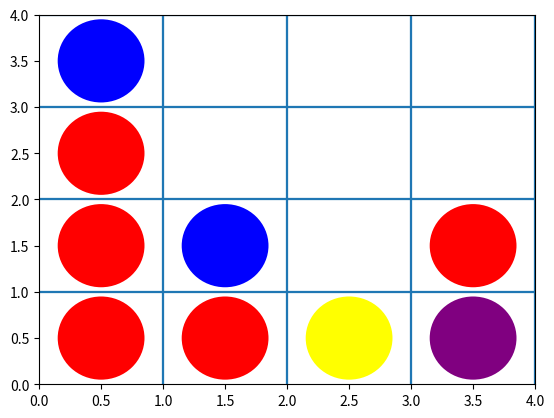

Write the Python code that produced this figure. (Note: this script raises an exception after producing the figure.)
# This is a code cell! You can click here to write/edit Python code
# then click on the "Run" button above to run it.

print("Hello, world! Welcome to EECS Day!")


# Fill in your first and last name below by replacing FirstName and LastName
# These are string types, and when you type string values they're surrounded
# with quotes.

first_name = "Steve"
last_name = "Jobs"

# Strings can be combined using the + operator This is called string
# concatenation
full_name = first_name + " " + last_name

# While we're at it, what's your favorite color?
favorite_color = "Purple"

# Now, what's your favorite number? This is a number type. Notice it doesn't
# have quotes? Numbers don't have them.
favorite_number = 0

# Is this lab cool? This is called a boolean type, it can either be True or
# False. The correct answer here is True, by the way ;)
lab_cool = True

# We can view the values of variables with print()
print("Full name:", full_name)

# We create the list here, starting with your first and last name in the
# first two positions. Notice how we can use values and variables
# interchangeably.
info = [first_name, last_name, "Hello!"]

# We print out the first value of the list, by indexing into position zero
print("info[0]: " + info[0])

# We can also change the value at a particular index in the list. Try
# putting a nickname in place of your first name!
info[0] = "Jeeves"

# Notice how the value at info[0] changed?
print("info[0], updated: " + info[0])

# We can also just print out the whole list!
print("info:", info)

# Using the len() function, we can also check to see how long a list is.
print("Length: ")
print(len(info))

# We can even add your favorite color!
# Note that info is a list while favorite_color is a string
# In Python you can add lists to join them, but you can't add a list to a
# string directly which is why we use "[" and "]" around favorite_color
# in order to first make it into a list with one element.
info = info + [favorite_color]

print("info:", info)

# Another common way to add an element to the end of a list is to use the 
# .append() method. One difference is that this changes the list without you having
# to assign the list to anything.
info.append(favorite_number)

print("info:", info)

print(0)
print(1)
print(2)
print(3)
print(4)

# This loop prints the numbers 0 through 4
for i in range(0, 5, 1):
    print(i)

# Here we loop over the contents of this list building up the variable
# "concatenated" as we go

loop_over_me = [first_name, last_name, "is", "the", "best"]

concatenated = ""
for element in loop_over_me:
    concatenated = concatenated + element + " "
    print(element)

print("Concatenated string:", concatenated)

import random as random
rolled_number = random.randrange(1,7) # picks numbers randomly from 1 (inclusive) to 7 (exclusive)
attempts = 1

while rolled_number != 6:
    print("You rolled a", rolled_number)
    attempts += 1
    rolled_number = random.randrange(1,7)

print("You rolled a", rolled_number)
print("It took you:", attempts, "attempts to roll a 6!")

# Try different values of i and see what's printed!
i = 0

if i < 0: # Checked first
    print("Negative")
elif i > 0: # Checked next
    print("Positive")
else: # Last
    print("Zero")

def range_print(end):
    for i in range(0, end + 1, 1):
        print(i)

range_print(5)

def range_return(start, end):
    lst = []
    for i in range(start, end + 1, 1):
        lst = lst + [i]
    return lst

print(range_return(1, 5))

# There are many ways to create a 2-D list in Python, the simplest 
# being to simply nest the lists within an outer list.
# The following list consists of students' names, ages, and favorite foods.
student_data = [["John", "15", "Pizza"], 
                ["Alice", "14", "Tacos"], 
                ["Bob", "16", "Burgers"]]

# Much like before, we can print out the first value of the list by 
# indexing into position zero. To get a specific value in the 2-D list, we
# must index into it twice, once for the outer list and once for the inner.
print("student_data[0]: ", student_data[0])
print("Alice's favorite food is " + student_data[1][2])

# We can similarly change the value at a particular index in the list.
# Try replacing Bob's student data with your own by filling in the blanks
# with the appropriate values. Also try adding a new entry to the student data.

# student_data[_] = _

print("Updated student data: ", student_data)

# We can also use loops to help set the values in a 2-D list.
# The following sets up a grid so that each element is the product of
# its row and column indices.
grid = [[0,0,0,0,0],
        [0,0,0,0,0],
        [0,0,0,0,0],
        [0,0,0,0,0]]

for i in range(4):
    for j in range(5):
        grid[i][j] = i*j
        
print(grid)

# Notice how the outer for loop ends at 4, which corresponds to the number
# of rows, while the inner for loop ends at 5 which corresponds to the columns.

def fizz_buzz(n):
    arr = []
    for a in range(n):
        i = a + 1
        if i % 15 == 0:
            arr.append('fizzbuzz')
        elif i % 3 == 0:
            arr.append('fizz')
        elif i % 5 == 0:
            arr.append('buzz')
        else:
            arr.append(i)
    return arr

print(fizz_buzz(15))

import numpy as np
# The following creates a random 5x5 grid of 'red' and 'yellow' pieces. 
grid = [['red' if val == 1 else "yellow" for val in np.random.binomial(size=5, n=1, p= 0.5)] for i in range(5)]
grid

def count_red_pieces(grid):
    count = 0
    for i in grid:
        for j in i:
            if j == 'red':
                count += 1
    return count

print(count_red_pieces(grid))

"""
This code block is setup for later. You don't need to do anything here!
"""

import matplotlib.pyplot as plt
import matplotlib.patches as patch

def draw_grid():
    #set axis limits of plot (x=0 to 4, y=0 to 4)
    plt.axis([0, 4, 0, 4])

    #vertical lines
    plt.axline((1, 0), (1, 6))
    plt.axline((2, 0), (2, 6))
    plt.axline((3, 0), (3, 6))
    plt.axline((4, 0), (4, 6))
    plt.axline((5, 0), (5, 6))
    plt.axline((6, 0), (6, 6))

    #horizontal lines
    plt.axline((0, 1), (7, 1))
    plt.axline((0, 2), (7, 2))
    plt.axline((0, 3), (7, 3))
    plt.axline((0, 4), (7, 4))
    plt.axline((0, 5), (7, 5))
    
    for col in range(len(connect_four_grid)):
        for piece in range(len(connect_four_grid[col])):
            draw_circle(col, piece, connect_four_grid[col][piece])
    
    plt.show()

def draw_circle(x_gridsquare, y_gridsquare, color):
    #add circle to plot (gca means "get current axis")
    plt.gca().add_artist(patch.Ellipse((.5+(x_gridsquare), .5+(y_gridsquare)), .7, .9, facecolor=color))
    
def ask_input(name):
    print("What column do you want to put your piece in, " + name + "?")
    return input()

def check_win():
    return False

def play_connectfour():
    print("What is player 1's name?")
    p1name = input()
    print("What is player 2's name?")
    p2name = input()
    p1turn = True
    gameWon = False
    while not gameWon:
        if p1turn:
            chosen_col = ask_input(p1name)
            if chosen_col == "quit":
                gameWon = True
            else:
                while not add_piece_to_board(int(chosen_col), 'red'):
                    chosen_col = ask_input(p1name)
            gameWon = check_win()
            p1turn ^= True
        else:
            chosen_col = ask_input(p2name)
            if chosen_col == "quit":
                gameWon = True
            else:
                while not add_piece_to_board(int(chosen_col), 'blue'):
                    chosen_col = ask_input(p2name)
            gameWon = check_win()
            p1turn ^= True
        draw_grid()
    if gameWon:
        print("Game over!")

connect_four_grid = [
    [],
    [],
    [],
    []
]

draw_circle(1, 0, 'red')
draw_circle(1, 1, 'blue')
draw_grid()

#draw_circle(_, _, _)
draw_grid()

connect_four_grid = [
    [],
    [],
    [],
    []
]

connect_four_grid = [
    ['red', 'red', 'red', 'blue'],
    [],
    ['yellow'],
    ['purple', 'red']
]

draw_grid()

def add_piece_to_board(column, color):
    # There will be 2 cases: what to do normally, and what to do if the column is already full.
    
    
    # We'll start with what to do normally.
    # First, we need to make sure that the column isn't full yet.
    # In other words, check that the len() function of the column isn't 4 or more.
    # In that case, we need to add the given color into the column we have
    # been given. For that, try using the function append().
    # Then, we want to return a value that means that your move worked.
    
    if len(connect_four_grid[column]) < 4:
        connect_four_grid[column].append(color)
        return True
        
    # If the column is already full, though, we need a way to tell the player they can't do that.
    # In this case, you don't need to add anything to the column or change it.
    
    else:
        return False

connect_four_grid = [
    [],
    [],
    [],
    []
]

play_connectfour()

def check_win(): # Return TRUE if there is a row or column of four, and FALSE if not
    # Let's start by considering vertical wins first.
    # You can use the array .count() function here to check how many of something there is in
    # an array.
    for col in connect_four_grid:
        if col.count('red') >= 4 or col.count('blue') >= 4:
            return True

    # Now let's look at horizontal wins.
    # This works much like the previous column wins, except since we're looking at rows,
    # we have to use the transpose of the grid.
    connect_four_grid_transpose = [list(i) for i in zip(*connect_four_grid)]
    for row in connect_four_grid_transpose:
        if row.count('red') >= 4 or row.count('blue') >= 4:
            return True
    
    return False

connect_four_grid = [
    [],
    [],
    [],
    []
]

play_connectfour()

"""
This code block is setup for later. You don't need to do anything here!
"""

def draw_grid_adv():
    #set axis limits of plot (x=0 to 7, y=0 to 6)
    plt.axis([0, 7, 0, 6])

    #vertical lines
    plt.axline((1, 0), (1, 6))
    plt.axline((2, 0), (2, 6))
    plt.axline((3, 0), (3, 6))
    plt.axline((4, 0), (4, 6))
    plt.axline((5, 0), (5, 6))
    plt.axline((6, 0), (6, 6))

    #horizontal lines
    plt.axline((0, 1), (7, 1))
    plt.axline((0, 2), (7, 2))
    plt.axline((0, 3), (7, 3))
    plt.axline((0, 4), (7, 4))
    plt.axline((0, 5), (7, 5))
    
    for col in range(len(connect_four_grid_adv)):
        for piece in range(len(connect_four_grid_adv[col])):
            draw_circle(col, piece, connect_four_grid_adv[col][piece])
    
    plt.show()

def draw_circle(x_gridsquare, y_gridsquare, color):
    #add circle to plot (gca means "get current axis")
    plt.gca().add_artist(patch.Ellipse((.5+(x_gridsquare), .5+(y_gridsquare)), .7, .9, facecolor=color))
    
def ask_input(name):
    print("What column do you want to put your piece in, " + name + "?")
    return input()

def check_win_adv():
    return False

def play_connectfour_adv():
    print("What is player 1's name?")
    p1name = input()
    print("What is player 2's name?")
    p2name = input()
    p1turn = True
    gameWon = False
    while not gameWon:
        if p1turn:
            chosen_col = ask_input(p1name)
            if chosen_col == "quit":
                gameWon = True
            else:
                while not add_piece_to_board_adv(int(chosen_col), 'red'):
                    chosen_col = ask_input(p1name)
            gameWon = check_win_adv()
            p1turn ^= True
        else:
            chosen_col = ask_input(p2name)
            if chosen_col == "quit":
                gameWon = True
            else:
                while not add_piece_to_board_adv(int(chosen_col), 'blue'):
                    chosen_col = ask_input(p2name)
            gameWon = check_win_adv()
            p1turn ^= True
        draw_grid_adv()
    if gameWon:
        print("Game over!")

connect_four_grid_adv = [
    [],
    [],
    [],
    [],
    [],
    [],
    []
]

draw_circle(1, 0, 'red')
draw_circle(1, 1, 'blue')
draw_grid_adv()

#draw_circle(_, _, _)
draw_grid_adv()

connect_four_grid_adv = [
    [],
    [],
    [],
    [],
    [],
    [],
    []
]

connect_four_grid_adv = [
    ['red', 'red', 'red', 'blue'],
    [],
    [],
    [],
    ['yellow'],
    [],
    ['purple', 'red']
]

draw_grid_adv()

def add_piece_to_board_adv(column, color):
    # There will be 2 cases: what to do normally, and what to do if the column is already full.
    
    
    # We'll start with what to do normally.
    # First, we need to make sure that the column isn't full yet.
    # In other words, check that the len() function of the column isn't 4 or more.
    # In that case, we need to add the given color into the column we have
    # been given. For that, try using the function append().
    # Then, we want to return a value that means that your move worked.
    
    if len(connect_four_grid_adv[column]) < 6:
        connect_four_grid_adv[column].append(color)
        return True
        
    # If the column is already full, though, we need a way to tell the player they can't do that.
    # In this case, you don't need to add anything to the column or change it.
    
    else:
        return False

connect_four_grid_adv = [
    [],
    [],
    [],
    [],
    [],
    [],
    []
]

play_connectfour_adv()

def check_win_adv(): # Return TRUE if there is a row or column of four, and FALSE if not
    # Advanced solution code adapted from https://stackoverflow.com/a/56351919
    
    #ret = False
    
    cols = connect_four_grid_adv
    
    for i in range(7): # Each column
        for j in range(6): # Each row
            try: #check if the element at these coordinates exists yet
                cols[i][j]
            except IndexError:
                break
                # go back to next i - impossible that there's anything with a higher
                # j because if a list is n items long, and we go to j (which is one
                # higher than n and doesn't exist) then there can't be an element at
                # index j + someNumber.
            ret = False
            try: #vertical: j is the index in each column, so this goes up the column
                if cols[i][j] == cols[i][j+1] == cols[i][j+2] == cols[i][j+3] is not None:
                    ret = True
            except IndexError: #one of the elements of the comparison doesn't exist
                pass #We can't be sure that none of the other trials will return True
            try: #horizontal
                if cols[i][j] == cols[i+1][j] == cols[i+2][j] == cols[i+3][j] is not None:
                    ret = True
            except IndexError:
                pass
            try: #diagonal
                if cols[i][j] == cols[i+1][j+1] == cols[i+2][j+2] == cols[i+3][j+3] is not None:
                    ret = True
            except IndexError:
                pass
            try: #other diagonal
                if cols[i][j] == cols[i-1][j+1] == cols[i-2][j+2] == cols[i-3][j+3] is not None:
                    ret = True
            except IndexError:
                pass
            if ret:
                return True
    
    return False

connect_four_grid_adv = [
    [],
    [],
    [],
    [],
    [],
    [],
    []
]

play_connectfour_adv()